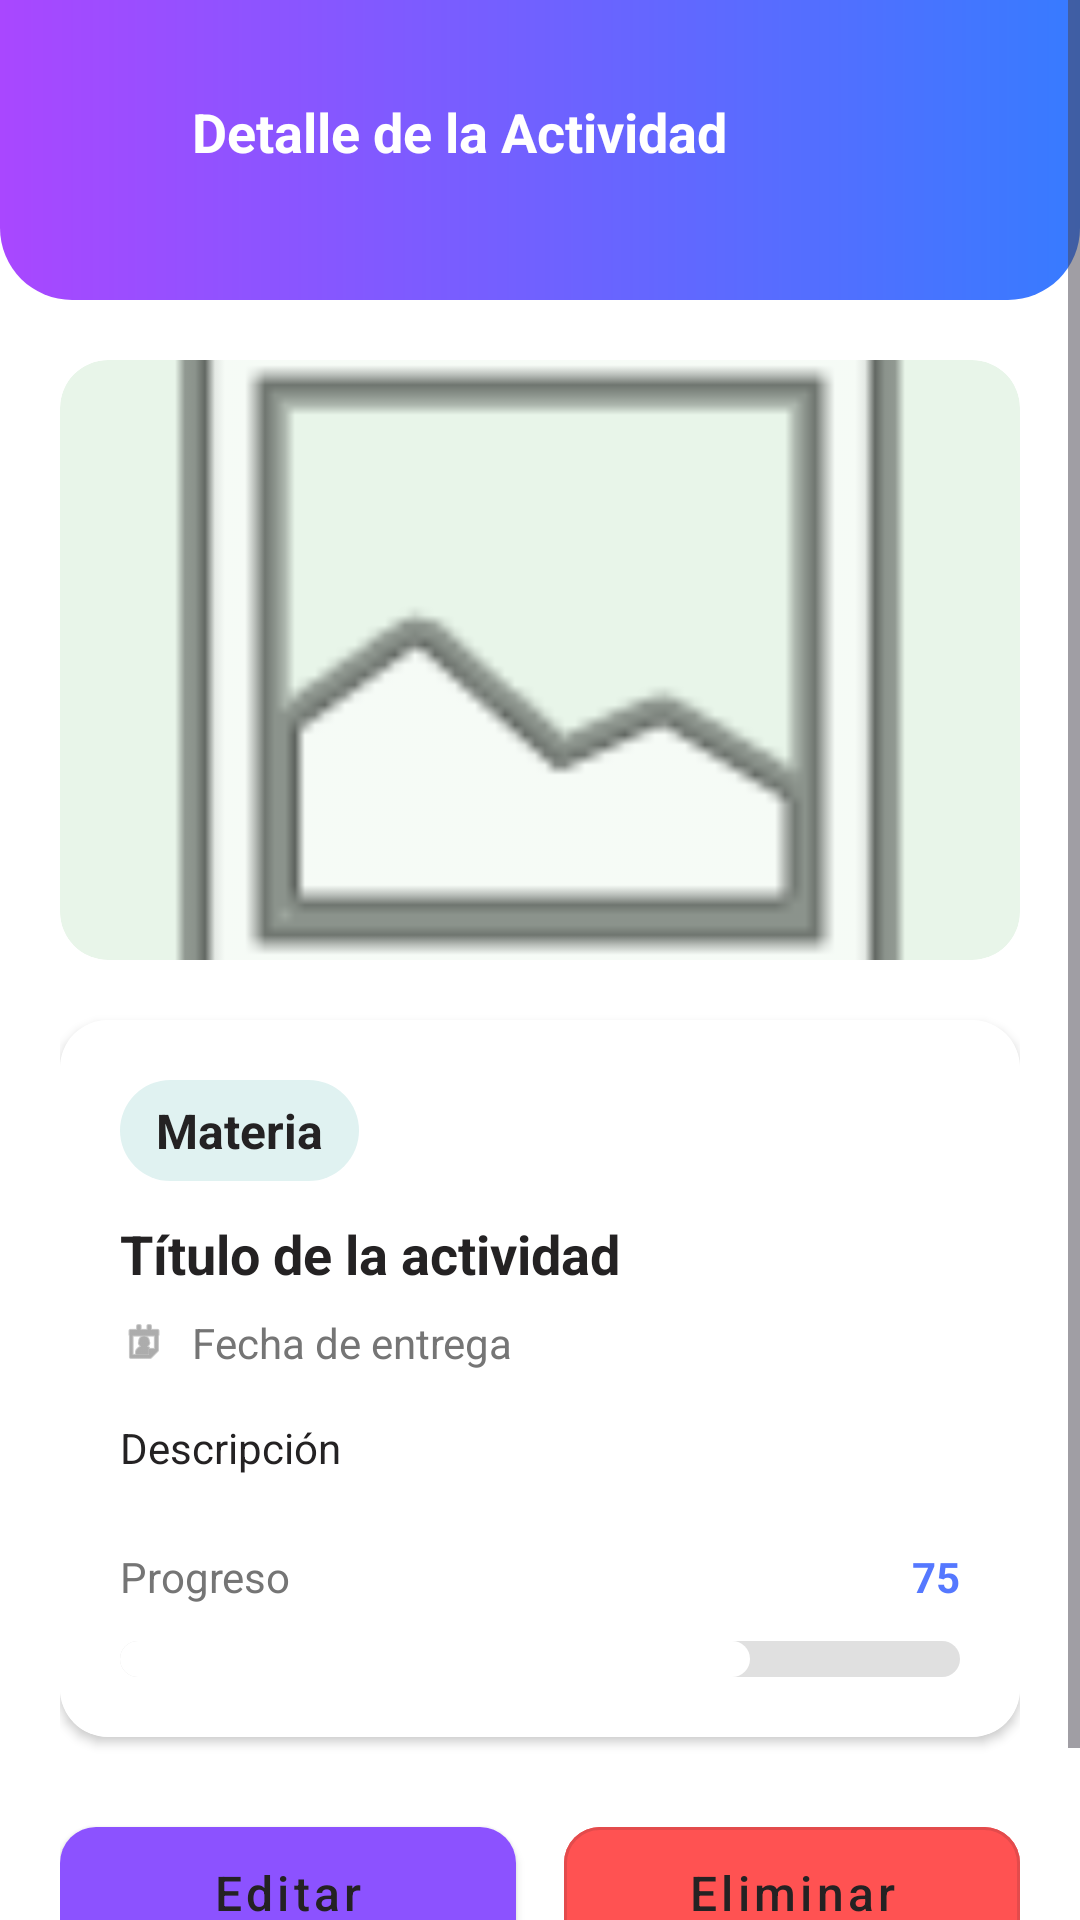

Write the Android layout XML for this screen, with the resource values it uses.
<!-- AndroidManifest.xml: application theme Theme.Unibook -->
<!-- res/layout/fragment_detalle_actividad.xml -->
<?xml version="1.0" encoding="utf-8"?>
<ScrollView xmlns:android="http://schemas.android.com/apk/res/android"
    xmlns:app="http://schemas.android.com/apk/res-auto"
    xmlns:tools="http://schemas.android.com/tools"
    android:layout_width="match_parent"
    android:layout_height="match_parent"
    android:background="@color/colorBackground"
    android:fillViewport="true">

    <LinearLayout
        android:layout_width="match_parent"
        android:layout_height="wrap_content"
        android:orientation="vertical">

        <LinearLayout
            android:layout_width="match_parent"
            android:layout_height="100dp"
            android:background="@drawable/bg_header_gradiente"
            android:gravity="center_vertical"
            android:paddingHorizontal="20dp"
            android:paddingBottom="12dp">

            <ImageView
                android:id="@+id/btnBack"
                android:layout_width="28dp"
                android:layout_height="28dp"
                android:src="@drawable/ic_back"
                app:tint="@android:color/white" />

            <TextView
                android:layout_width="wrap_content"
                android:layout_height="wrap_content"
                android:layout_marginStart="16dp"
                android:text="@string/detalle_actividad"
                android:textColor="@android:color/white"
                android:textSize="18sp"
                android:textStyle="bold" />
        </LinearLayout>

        <LinearLayout
            android:layout_width="match_parent"
            android:layout_height="wrap_content"
            android:orientation="vertical"
            android:padding="20dp">

            <androidx.cardview.widget.CardView
                android:layout_width="match_parent"
                android:layout_height="200dp"
                app:cardCornerRadius="16dp"
                app:cardElevation="0dp"
                app:cardBackgroundColor="#E8F5E9">

                <ImageView
                    android:id="@+id/imgEvidenciaDetalle"
                    android:layout_width="match_parent"
                    android:layout_height="match_parent"
                    android:scaleType="centerCrop"
                    android:src="@android:drawable/ic_menu_gallery" /> </androidx.cardview.widget.CardView>

            <androidx.cardview.widget.CardView
                android:layout_width="match_parent"
                android:layout_height="wrap_content"
                android:layout_marginTop="20dp"
                app:cardCornerRadius="16dp"
                app:cardElevation="2dp"
                app:cardBackgroundColor="@android:color/white">

                <LinearLayout
                    android:layout_width="match_parent"
                    android:layout_height="wrap_content"
                    android:background="@color/colorBackground"
                    android:orientation="vertical"
                    android:padding="20dp">

                    <TextView
                        android:id="@+id/txtMateriaDetalle"
                        android:layout_width="wrap_content"
                        android:layout_height="wrap_content"
                        android:background="@drawable/bg_pill_materia"
                        android:paddingHorizontal="12dp"
                        android:paddingVertical="6dp"
                        android:text="@string/materia"
                        android:textColor="@color/colorTextOnPastel"
                        android:textSize="16sp"
                        android:textStyle="bold" />

                    <TextView
                        android:id="@+id/txtTituloDetalle"
                        android:layout_width="match_parent"
                        android:layout_height="wrap_content"
                        android:layout_marginTop="12dp"
                        android:text="@string/titulo_actividad"
                        android:textColor="@color/colorTextOnDark"
                        android:textSize="18sp"
                        android:textStyle="bold" />

                    <LinearLayout
                        android:layout_width="match_parent"
                        android:layout_height="wrap_content"
                        android:layout_marginTop="8dp"
                        android:gravity="center_vertical"
                        android:orientation="horizontal">

                        <ImageView
                            android:layout_width="16dp"
                            android:layout_height="16dp"
                            android:src="@android:drawable/ic_menu_my_calendar"
                            app:tint="#757575" />

                        <TextView
                            android:id="@+id/txtFechaDetalle"
                            android:layout_width="wrap_content"
                            android:layout_height="wrap_content"
                            android:layout_marginStart="8dp"
                            android:text="@string/fecha_entrega"
                            android:textColor="@color/colorNeutralLight"
                            android:textSize="14sp" />
                    </LinearLayout>

                    <TextView
                        android:id="@+id/txtDescripcionDetalle"
                        android:layout_width="match_parent"
                        android:layout_height="wrap_content"
                        android:layout_marginTop="16dp"
                        android:lineSpacingExtra="4dp"
                        android:text="@string/descripcion"
                        android:textColor="@color/colorTextOnDark"
                        android:textSize="14sp" />

                    <LinearLayout
                        android:layout_width="match_parent"
                        android:layout_height="wrap_content"
                        android:layout_marginTop="24dp"
                        android:gravity="center_vertical"
                        android:orientation="horizontal"
                        android:paddingBottom="4dp">

                        <TextView
                            android:layout_width="0dp"
                            android:layout_height="wrap_content"
                            android:layout_weight="1"
                            android:text="@string/progreso"
                            android:textColor="@color/colorNeutralLight" />

                        <TextView
                            android:id="@+id/txtPorcentajeNum"
                            android:layout_width="wrap_content"
                            android:layout_height="wrap_content"
                            android:text="@string/porcentaje"
                            android:textColor="@color/colorAccent"
                            android:textStyle="bold" />
                    </LinearLayout>

                    <ProgressBar
                        android:id="@+id/progressBarDetalle"
                        style="?android:attr/progressBarStyleHorizontal"
                        android:layout_width="match_parent"
                        android:layout_height="12dp"
                        android:layout_marginTop="8dp"
                        android:progress="75"
                        android:progressDrawable="@drawable/bg_progress_bar" />
                </LinearLayout>
            </androidx.cardview.widget.CardView>

            <LinearLayout
                android:layout_width="match_parent"
                android:layout_height="wrap_content"
                android:orientation="horizontal"
                android:layout_marginTop="24dp"
                android:layout_marginBottom="24dp"
                android:weightSum="2">

                <com.google.android.material.button.MaterialButton
                    android:id="@+id/btnEditarDetalle"
                    style="@style/Widget.MaterialComponents.Button"
                    android:layout_width="0dp"
                    android:layout_height="56dp"
                    android:layout_marginEnd="8dp"
                    android:layout_weight="1"
                    android:text="@string/editar"
                    android:textAllCaps="false"
                    android:textColor="@color/colorTextOnDark"
                    android:textSize="16sp"
                    app:backgroundTint="#8C52FF"
                    app:cornerRadius="12dp"
                    app:icon="@drawable/outline_edit_24"
                    app:iconTint="@color/colorTextOnDark" />

                <com.google.android.material.button.MaterialButton
                    android:id="@+id/btnEliminarDetalle"
                    style="@style/Widget.MaterialComponents.Button.OutlinedButton"
                    android:layout_width="0dp"
                    android:layout_height="56dp"
                    android:layout_marginStart="8dp"
                    android:layout_weight="1"
                    android:backgroundTint="#FF5252"
                    android:text="@string/eliminar"
                    android:textAllCaps="false"
                    android:textColor="@color/colorTextOnDark"
                    android:textSize="16sp"
                    app:cornerRadius="12dp"
                    app:icon="@drawable/ic_delete"
                    app:iconTint="@color/colorTextOnDark"
                    app:strokeWidth="1dp" />

            </LinearLayout>
        </LinearLayout>
    </LinearLayout>
</ScrollView>
<!-- resources referenced by this layout -->
<resources>
  <color name="colorAccent">#5578FF</color>
  <color name="colorBackground">#FFFFFF</color>
  <color name="colorNeutralLight">#757575</color>
  <color name="colorTextOnDark">#242223</color>
  <color name="colorTextOnPastel">#242223</color>
  <!-- drawable bg_header_gradiente (drawable) -->
  <?xml version="1.0" encoding="utf-8"?>
  <shape xmlns:android="http://schemas.android.com/apk/res/android"
      android:shape="rectangle">
  
      <gradient
          android:angle="0"
          android:startColor="#A947FF"
          android:endColor="#377BFF"
          android:type="linear" />
  
      <corners
          android:topLeftRadius="0dp"
          android:topRightRadius="0dp"
          android:bottomLeftRadius="24dp"
          android:bottomRightRadius="24dp" />
  
  </shape>
  <!-- drawable bg_pill_materia (drawable) -->
  <?xml version="1.0" encoding="utf-8"?>
  <shape xmlns:android="http://schemas.android.com/apk/res/android"
      android:shape="rectangle">
      <corners android:radius="50dp" /> <solid android:color="#E0F2F1" /> </shape>
  <!-- drawable bg_progress_bar (drawable) -->
  <?xml version="1.0" encoding="utf-8"?>
  <layer-list xmlns:android="http://schemas.android.com/apk/res/android">
  
      <item android:id="@android:id/background">
          <shape>
              <corners android:radius="10dp"/>
              <solid android:color="#E0E0E0"/> </shape>
      </item>
  
      <item android:id="@android:id/progress">
          <scale android:scaleWidth="100%">
              <shape>
                  <corners android:radius="10dp"/>
                  <solid android:color="#FFFFFF"/> </shape>
          </scale>
      </item>
  
  </layer-list>
  <string name="descripcion">Descripción</string>
  <string name="detalle_actividad">Detalle de la Actividad</string>
  <string name="editar">Editar</string>
  <string name="eliminar">Eliminar</string>
  <string name="fecha_entrega">Fecha de entrega</string>
  <string name="materia">Materia</string>
  <string name="porcentaje">75</string>
  <string name="progreso">Progreso</string>
  <string name="titulo_actividad">Título de la actividad</string>
  <style name="Theme.Unibook" parent="Base.Theme.Unibook" />
  <style name="Base.Theme.Unibook" parent="Theme.Material3.DayNight.NoActionBar">
          
          
      </style>
</resources>
